The GitHub repository faziya18/retina_ai contains a labelled image folder "OCT_dataset" with 2 categories: AMD, CSR. Examples follow, each with its label.

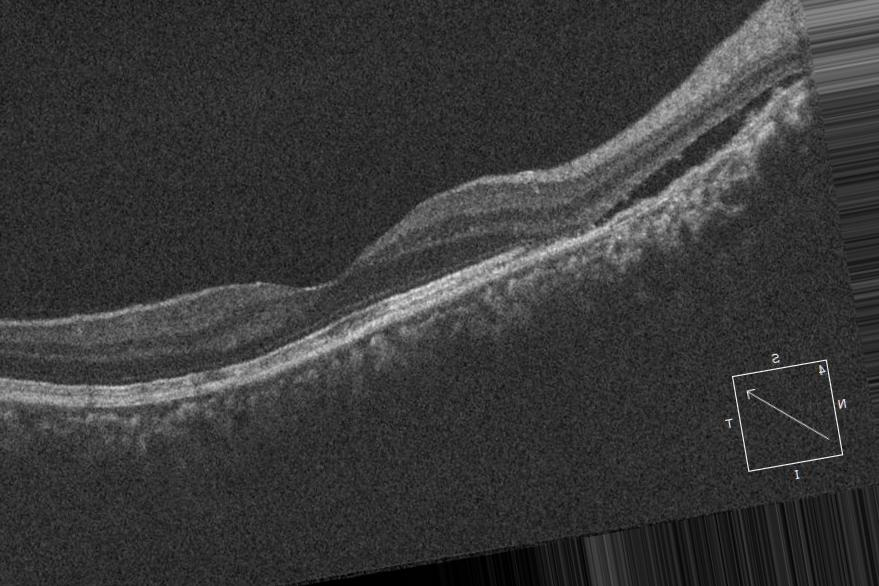
Label: CSR

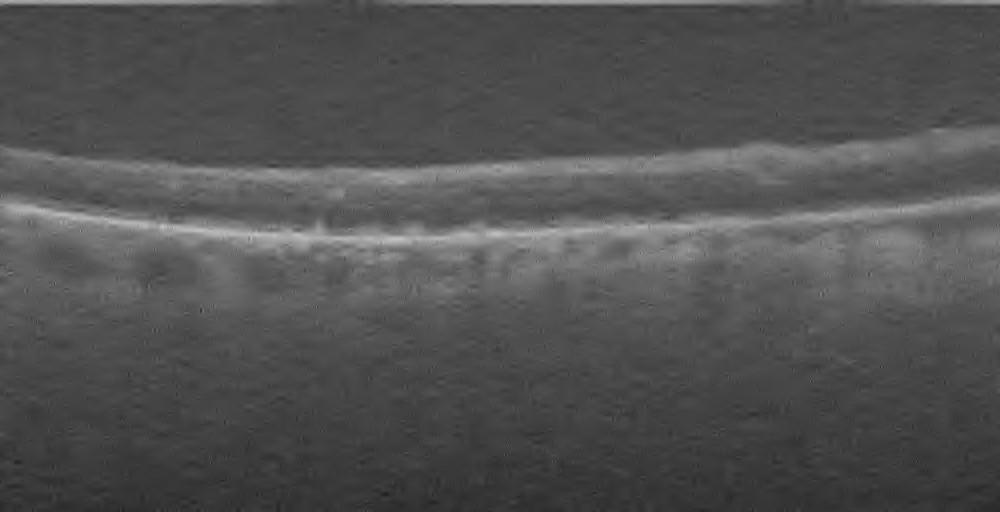
Label: AMD

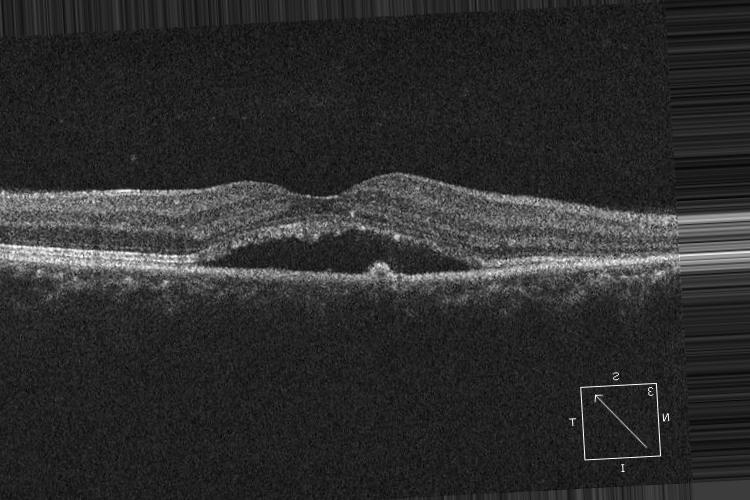
Label: CSR

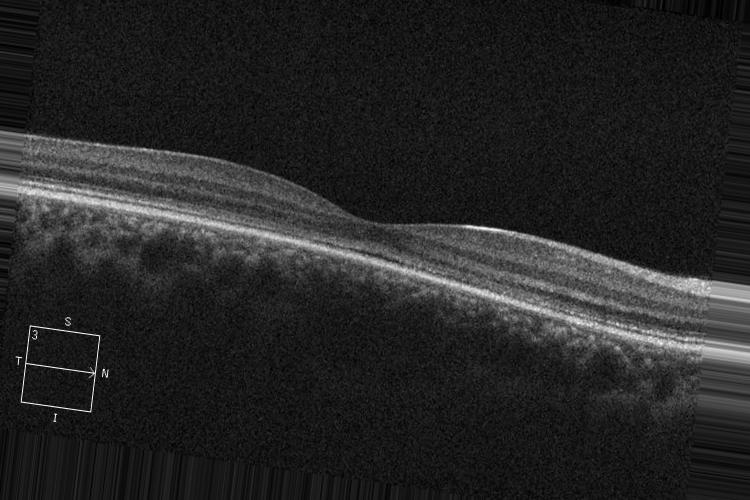
Label: CSR

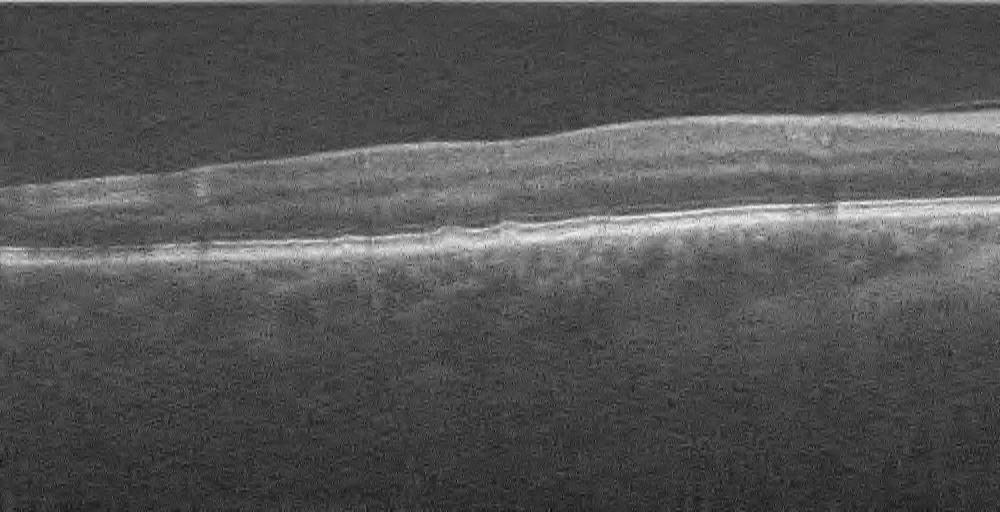
Label: AMD

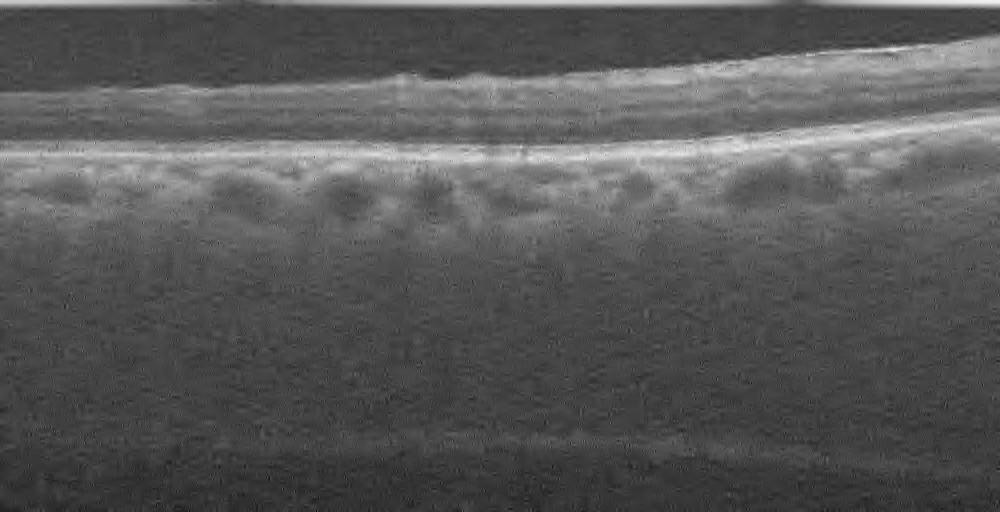
Label: AMD
